Run: headless pygame with SDL's dummy video driver; simulated clock (each Clock.tick advances the game by its frame time, no real sleeping); random seed 0; keys injected as events and as key.get_pressed() state; mouse plan: one left click at the window centre at the start of phase 2, then a move to the lower-right quarter at the start of phase 3.
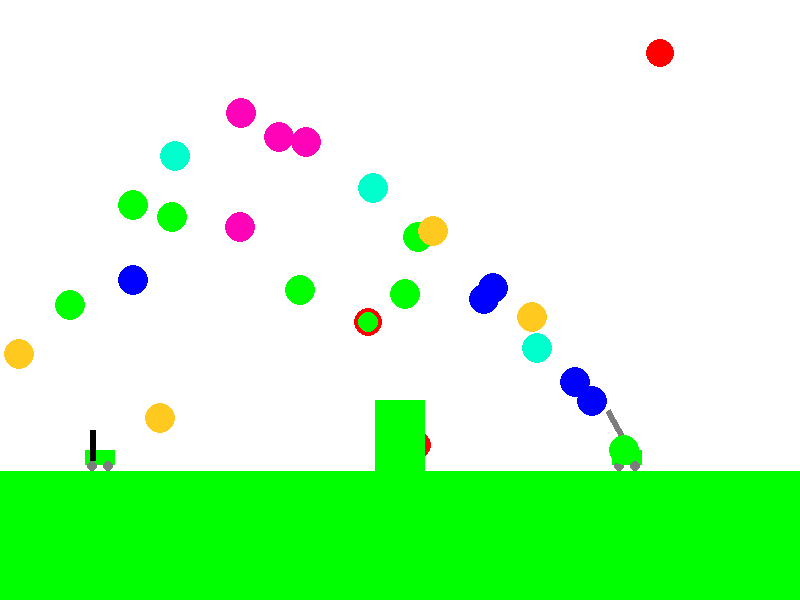
Frame 1 of 4 · flips 1–60 · no input
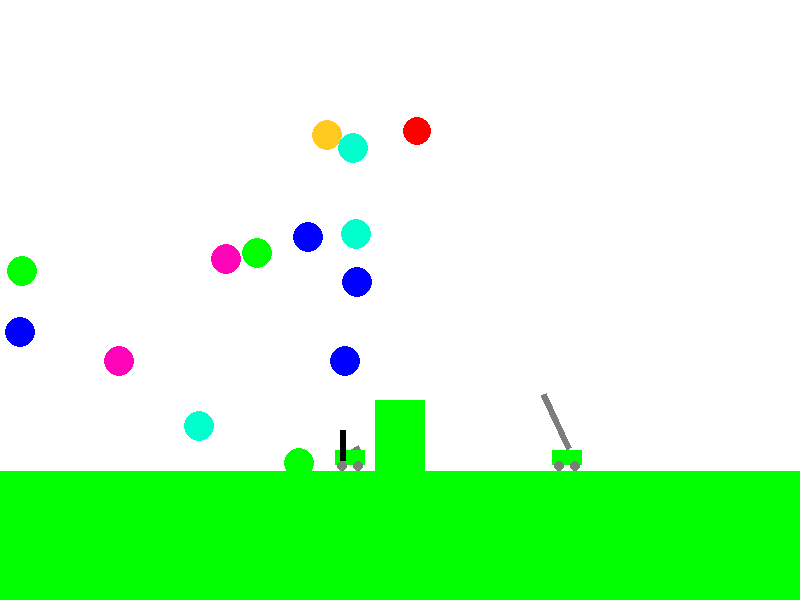
Frame 2 of 4 · flips 61–180 · clicked the window centre · tapped SPACE, RETURN · held RIGHT (→), D
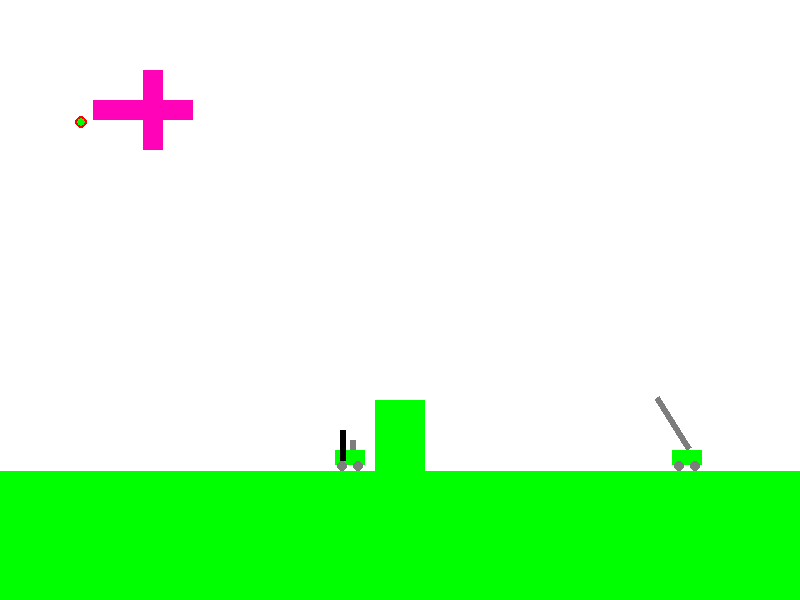
Frame 3 of 4 · flips 181–300 · moved the mouse to the lower-right quarter · held DOWN (↓), S
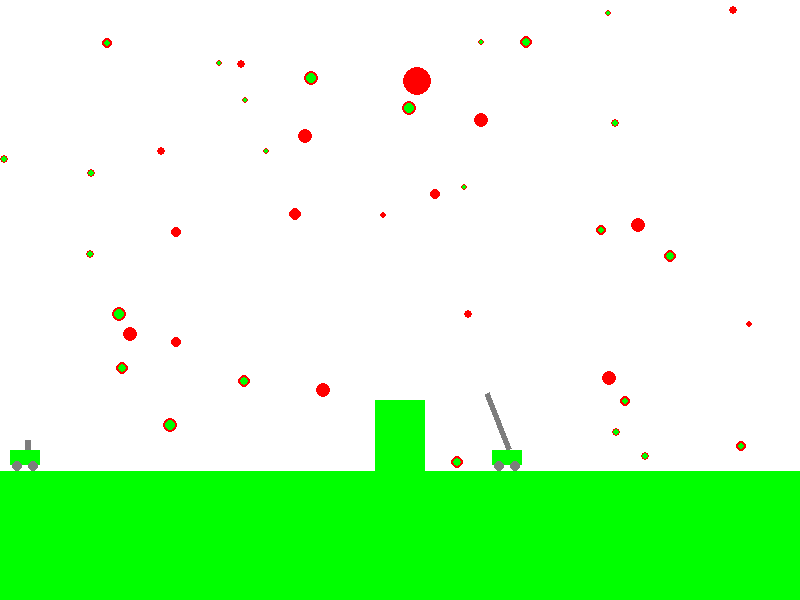
Frame 4 of 4 · flips 301–420 · held LEFT (←), A, UP (↑), W

The pygame program that drew these frames:

import math
import time
from random import randint

import pygame

FPS = 30

RED = 0xFF0000
BLUE = 0x0000FF
YELLOW = 0xFFC91F
GREEN = 0x00FF00
MAGENTA = 0xFF03B8
CYAN = 0x00FFCC
BLACK = (0, 0, 0)
WHITE = 0xFFFFFF
GREY = 0x7D7D7D
GAME_COLORS = [RED, BLUE, YELLOW, GREEN, MAGENTA, CYAN]

WIDTH = 800
HEIGHT = 600


class Ball:
    """
    Класс шарового снаряда
    """

    def __init__(self, x=40, y=450, gravity=4, reduction=0.1, target=False):
        """
        Инициализация класса Ball
        :param x: координата
        :param y: координата
        :param gravity: значение гравитации для шара
        :param reduction: коэффициент угасания
        :param target: цель/не цель
        """

        self.x = x
        self.y = y
        self.radius = 10
        self.vx = 0
        self.vy = 0
        self.color = GAME_COLORS[randint(1, 5)]
        self.live = 30
        self.gravity = gravity
        self.reduction = reduction
        self.target = target

    def move(self):
        """Переместить мяч по прошествии единицы времени.
        Метод описывает перемещение мяча за один кадр перерисовки. То есть, обновляет значения
        self.x и self.y с учетом скоростей self.vx и self.vy, силы гравитации, действующей на мяч,
        и стен по краям окна (размер окна 800х600).
        """
        self.vy += self.gravity
        self.x += self.vx
        self.y += self.vy

        if self.x < 0 + self.radius:
            self.vx = - self.reduction * self.vx
            self.vy = self.reduction * self.vy
            self.x = self.radius

        elif self.y < 0 + self.radius:
            self.vy = - self.reduction * self.vy
            self.vx = self.reduction * self.vx
            self.y = self.radius

        elif self.x > WIDTH - self.radius:
            self.vx = - self.reduction * self.vx
            self.vy = self.reduction * self.vy
            self.x = WIDTH - self.radius

        elif self.y > HEIGHT - self.radius:
            self.vy = - self.reduction * self.vy
            self.vx = self.reduction * self.vx
            self.y = HEIGHT - self.radius

    def draw(self, surface):
        """
        Отрисовка шарика
        :param surface: поверхность для отрисовки
        """
        pygame.draw.circle(
            surface,
            self.color,
            (self.x, self.y),
            self.radius
        )


class Target(Ball):
    def __init__(self):
        """
        Инициализация класса цели
        """
        super().__init__(randint(100, 700), randint(100, 500), gravity=0, reduction=0, target=True)
        self.color = RED
        self.vx = randint(-10, 10)
        self.vy = randint(-10, 10)
        self.radius = randint(10, 15)
        self.reduction = 1
        self.generator_key = randint(1, 2)

    def draw(self, surface):
        """
        Отрисовка цели
        :param surface: поверхность для отрисовки
        """
        if self.generator_key == 1:
            super().draw(surface)
        elif self.generator_key == 2:
            pygame.draw.circle(surface, self.color, (self.x, self.y), int(self.radius))
            pygame.draw.circle(surface, (0, 255, 0), (self.x, self.y), int(self.radius * 3 / 4))

    def move(self):
        """
        Обработка передвижения цели
        """
        if self.generator_key == 1:
            super().move()
        elif self.generator_key == 2:
            self.vx += randint(-3, 3)
            if self.vx > 10:
                self.vx = 10
            if self.vx < -10:
                self.vx = -10
            self.vy += randint(-3, 3)
            if self.vy > 10:
                self.vy = 10
            if self.vy < -10:
                self.vy = -10
            super().move()


class Gun:
    """
    Класс пушки-танка
    """

    def __init__(self, x=100):
        """
        Инициализация класса пушки
        :param x: положение пушки по горизонтали
        """
        self.f2_power = 10
        self.f2_on = 0
        self.angle = 1
        self.color = GREY
        self.x = x
        self.v = 0
        self.rocket = Rocket()
        self.released = False

    def fire2_start(self):
        """
        Функция начала прицеливания
        """
        self.f2_on = 1

    def fire2_end(self, balls_array):
        """Выстрел мячом.
        Происходит при отпускании кнопки мыши.
        Начальные значения компонент скорости мяча vx и vy зависят от положения мыши.
        :param balls_array: массив шаровых снарядов
        """
        new_ball = Ball(self.x)
        new_ball.radius += 5
        new_ball.vx = self.f2_power * math.cos(self.angle)
        new_ball.vy = self.f2_power * math.sin(self.angle)
        balls_array.append(new_ball)
        self.f2_on = 0
        self.f2_power = 10

        return balls_array

    def move(self):
        """
        Движение танка
        """
        self.x += self.v

        if self.x < 25:
            self.x = 25
        if self.x > WIDTH - 25:
            self.x = WIDTH - 25
        if WIDTH / 2 - 50 < self.x < WIDTH / 2:
            self.x = WIDTH / 2 - 50
        if WIDTH / 2 < self.x < WIDTH / 2 + 50:
            self.x = WIDTH / 2 + 50
        if not self.released:
            self.rocket.x = self.x - 10

    def move_key(self, events):
        """
        Обработка движения пушки по нажатию
        :param events: игровое событие
        """

        if events.key == pygame.K_LEFT:
            self.v = -5
        elif events.key == pygame.K_RIGHT:
            self.v = 5

    def stop_key(self, events):
        """
        Остановка движения по нажатию
        :param events: игровое событие
        """
        if events.key == pygame.K_LEFT or events.key == pygame.K_RIGHT:
            self.v = 0

    def targeting(self, events):
        """
        Прицеливание. Зависит от положения мыши.
        :param events: игровое событие
        """
        if events.pos[0] - self.x != 0 and events.pos[0] > self.x and events.pos[1] < 450:
            self.angle = math.atan((events.pos[1] - 450) / (events.pos[0] - self.x))
        elif events.pos[0] - self.x != 0 and events.pos[0] < self.x and events.pos[1] < 450:
            self.angle = math.atan((events.pos[1] - 450) / (events.pos[0] - self.x)) + math.pi
        else:
            self.angle = - math.pi / 2
        if self.f2_on:
            self.color = RED
        else:
            self.color = GREY

    def draw(self, surface):
        """
        Отрисовка пушки и ракеты
        :param surface: поверхность для отрисовки
        """
        pygame.draw.polygon(
            surface,
            self.color,
            [[self.x, 450], [self.x - 5 * math.sin(self.angle), 450 + 5 * math.cos(self.angle)],
             [self.x - 5 * math.sin(self.angle) + self.f2_power * math.cos(self.angle),
              450 + 5 * math.cos(self.angle) + self.f2_power * math.sin(self.angle)],
             [self.x + self.f2_power * math.cos(self.angle), 450 + self.f2_power * math.sin(self.angle)]]
        )
        pygame.draw.rect(surface, GREEN, (self.x - 15, 450, 30, 15))
        pygame.draw.circle(surface, GREY, (self.x - 8, 466), 5)
        pygame.draw.circle(surface, GREY, (self.x + 8, 466), 5)

        self.rocket.draw(surface)

    def release(self, events):
        """
        Функция запуска ракеты по нажатию на стрелку вверх
        :param events: игровое событие
        """
        if events.type == pygame.KEYDOWN and events.key == pygame.K_UP:
            self.released = True
            self.rocket.v = 10

    def power_up(self):
        """
        Зарядка ракеты
        """
        if self.f2_on:
            if self.f2_power < 100:
                self.f2_power += 1
            self.color = YELLOW
        else:
            self.color = GREY


class Rocket:
    """
    Класс управялемой ракеты
    """

    def __init__(self):
        """
        Инициализация класса ракета
        """
        self.x = 100
        self.y = 460
        self.v = 0
        self.angle_change = 0
        self.direction = math.pi / 2
        self.key = 1

    def draw(self, surface):
        """
        Отрисовка ракеты
        :param surface: поверхность для отрисовки
        """
        if self.key:
            pygame.draw.polygon(
                surface,
                BLACK,
                [[self.x, self.y], [self.x - 5 * math.sin(-self.direction), self.y + 5 * math.cos(-self.direction)],
                 [self.x - 5 * math.sin(-self.direction) + 30 * math.cos(-self.direction),
                  self.y + 5 * math.cos(-self.direction) + 30 * math.sin(-self.direction)],
                 [self.x + 30 * math.cos(-self.direction), self.y + 30 * math.sin(-self.direction)]]
            )

    def change_direction_key(self, events):
        """
        Начало поворота по нажатию клавиши
        :param events: игровое событие
        """
        if events.key == pygame.K_UP:
            self.angle_change = 0.05
        elif events.key == pygame.K_DOWN:
            self.angle_change = -0.05

    def stop_change_direction_key(self, events):
        """
        Остановка поворота по отпусканию клавиши
        :param events:
        """
        if events.key == pygame.K_UP or events.key == pygame.K_DOWN:
            self.angle_change = 0

    def move(self):
        """
        Обработка движения ракеты с учетом возможности изменения направления ее движения нажатием на стрелки
        """
        self.direction += self.angle_change
        if self.direction < -math.pi / 2:
            self.direction = - math.pi / 2
        elif self.direction > math.pi / 2:
            self.direction = math.pi / 2

        self.x += self.v * math.cos(self.direction)
        self.y += - self.v * math.sin(self.direction)


class Bomber:
    """
    Класс бомбардировщика
    """

    def __init__(self):
        """
        Инициализация класса бомбардировщика
        """
        self.color = MAGENTA
        self.x = -2000
        self.y = 100

    def draw(self, surface):
        """
        Отрисовка бомбардировщика
        :param surface: поверхность для отрисовки
        """
        pygame.draw.rect(surface, self.color, (self.x, self.y, 100, 20))
        pygame.draw.rect(surface, self.color, (self.x + 50, self.y - 30, 20, 80))

    def move(self):
        """
        Обработка движения бомбардировщика
        """
        self.x += 7
        if self.x > WIDTH + 10:
            self.x = randint(-5000, - 1000)
            self.y = randint(50, 150)

    def bomb(self, target_pool):
        """
        Функция бомбометания
        @:param target_pool массив целей
        :return обновленный массив целей
        """
        if randint(50, 200) < self.x < randint(600, 750) and len(target_pool) < 50:
            new_ball = Target()
            new_ball.radius = randint(3, 7)
            new_ball.vx = randint(-5, 5)
            new_ball.vy = randint(-3, 3)
            new_ball.x = int(self.x) + 20
            new_ball.y = self.y + 20
            target_pool.append(new_ball)

        return target_pool


class Opponent(Gun):
    """
    Класс танка-оппонента
    """

    def __init__(self):
        """
        Инициализация класса бота
        """
        super().__init__()
        self.x = WIDTH / 2 + 50
        self.direction = True
        self.angle = - 3 * math.pi / 5
        self.f2_power = 30
        self.rocket.key = 0

    def fire(self, balls_array):
        """
        Реализация стрельбы ботом
        :param balls_array: массив шаровых снарядов
        :return: обновленный массив шаровых снарядов
        """
        self.f2_power = randint(40, 60)
        new_ball = Ball(int(self.x))
        new_ball.radius += 5
        new_ball.vx = self.f2_power * math.cos(self.angle)
        new_ball.vy = self.f2_power * math.sin(self.angle)
        balls_array.append(new_ball)

        return balls_array

    def move(self, events=0):
        """
        Обработка движения танка-бота
        """
        if self.x > WIDTH - 25 or self.x < WIDTH / 2 + 50:
            self.direction = not self.direction

        if self.direction:
            self.x += 3
            self.angle -= math.pi / 1000

        else:
            self.x -= 3
            self.angle += math.pi / 1000


def create_target_array(number_of_targets):
    """
    Создание начального массива целей нужного размера
    :param number_of_targets: необходимое количество целей
    """
    targets_array = []
    for i in range(number_of_targets):
        targets_array.append(Target())

    return targets_array


def draw_game_objects(game_clock, surface, gun_player, targets, balls, opponent_player, bombardier):
    """
    Отрисовка игры
    :param game_clock: игровые часы
    :param surface: поверхность для отрисовки
    :param gun_player: пушка-игрок
    :param targets: массив целей
    :param balls: массив шаровых снарядов
    :param opponent_player: пушка-бот
    :param bombardier: бомбардировщик
    """
    surface.fill(WHITE)

    bombardier.draw(surface)
    gun_player.draw(surface)
    opponent_player.draw(surface)
    for target in targets:
        target.draw(surface)

    for ball in balls:
        ball.draw(surface)

    pygame.draw.rect(surface, GREEN, (0, 471, WIDTH, 130))
    pygame.draw.rect(surface, GREEN, (WIDTH / 2 - 25, 400, 50, 100))
    game_clock.tick(FPS)
    pygame.display.update()


def move_game_objects(begin_time, gun_player, targets, balls, opponent_player, bombardier):
    """
    Обработка движения игровых оъектов
    :param begin_time: время начала игры
    :param gun_player: пушка-игрок
    :param targets: массив целей
    :param balls: массив шаровых снарядов
    :param opponent_player: пушка-бот
    :param bombardier: бомбардировщик
    """
    for target in targets:
        target.move()

    for ball in balls:
        ball.move()

    bombardier.move()
    gun_player.move()
    gun_player.rocket.move()

    if (time.time() - begin_time) % 3 < 0.05:
        balls = opponent_player.fire(balls)

    targets = bombardier.bomb(targets)

    gun_player.rocket.move()
    opponent_player.move()
    gun_player.power_up()

    return gun_player, targets, balls, opponent_player, bombardier


def process_hit(game_gun, ball, targets, rating):
    """
    Обработка события попадание
    :param game_gun: основная пушка
    :param ball: шаровой снаряд
    :param targets: массив целей
    :param rating: сбитые цели
    :return: массив целей, обновленный с учетом уничтоженных объектов
    """
    targets_to_delete = []
    for i in range(len(targets)):
        quad_distance = (targets[i].x - ball.x) ** 2 + (targets[i].y - ball.y) ** 2
        quad_distance_rocket = (targets[i].x - game_gun.rocket.x) ** 2 + (targets[i].y - game_gun.rocket.y) ** 2

        if quad_distance <= (targets[i].radius + ball.radius) ** 2 or quad_distance_rocket <= 2000:
            rating += 1
            targets_to_delete.append(targets[i])

    for element in targets_to_delete:
        targets.remove(element)
    return targets, rating


def start_game():
    """
    Функция начала игры. Инициализирует основные игровые объекты
    :return время начало игры, массив шаровых снарядов, массив целей,
    количество снарядов, счет, флаг конца игры, пушка-игрок, пушка-бот, бомбардировщик
    """
    new_gun = Gun()
    new_opponent = Opponent()
    begin_time = time.time()
    new_bomber = Bomber()
    flag = False
    bullets = 0
    rating = 0
    balls_array = []

    print("Welcome to canon game!")
    print("Use left and arrow keys to move your tank.")
    print("Press up arrow key to release the rocket.")
    print("Use up and down arrow keys to control the rocket.")
    print("The game will start in 5 seconds.")
    print("Good luck!")
    time.sleep(0)

    return begin_time, balls_array, create_target_array(4), bullets, rating, flag, new_gun, new_opponent, new_bomber


def process_event(events, flag, bullets, array_of_balls, game_gun):
    """
    Обработка игрового события
    :param events: игровое событие
    :param flag: флаг конца игры
    :param bullets: количество снарядов
    :param array_of_balls: массив шаровых снарядов
    :param game_gun: основная пушка
    :return: флаг конца игры, количество снарядов, массив шаровых снарядов, пушка
    """
    if events.type == pygame.QUIT:
        flag = True
    elif events.type == pygame.MOUSEBUTTONDOWN:
        game_gun.fire2_start()
    elif events.type == pygame.MOUSEBUTTONUP:
        array_of_balls = game_gun.fire2_end(array_of_balls)
        bullets += 1

    elif events.type == pygame.MOUSEMOTION:
        game_gun.targeting(events)

    if events.type == pygame.KEYDOWN:
        game_gun.move_key(events)
        if game_gun.released:
            game_gun.rocket.change_direction_key(events)

    elif events.type == pygame.KEYUP:
        game_gun.stop_key(events)
        if game_gun.released:
            game_gun.rocket.stop_change_direction_key(events)

    game_gun.release(events)

    return flag, bullets, array_of_balls, game_gun


def game():
    """
    Основная функция для игры
    """
    pygame.init()
    screen = pygame.display.set_mode((WIDTH, HEIGHT))
    clock = pygame.time.Clock()

    start_time, ball_array, target_array, bullet, score, finished, gun, opponent, bomber = start_game()

    while not finished:
        draw_game_objects(clock, screen, gun, target_array, ball_array, opponent, bomber)

        for event in pygame.event.get():
            finished, bullet, ball_array, gun = process_event(event, finished, bullet, ball_array, gun)

        if len(ball_array) or gun.released:
            target_array, score = process_hit(gun, ball_array[-1], target_array, score)

        gun, target_array, ball_array, opponent, bomber = move_game_objects(start_time, gun,
                                                                            target_array,
                                                                            ball_array,
                                                                            opponent,
                                                                            bomber)
    pygame.quit()


game()
